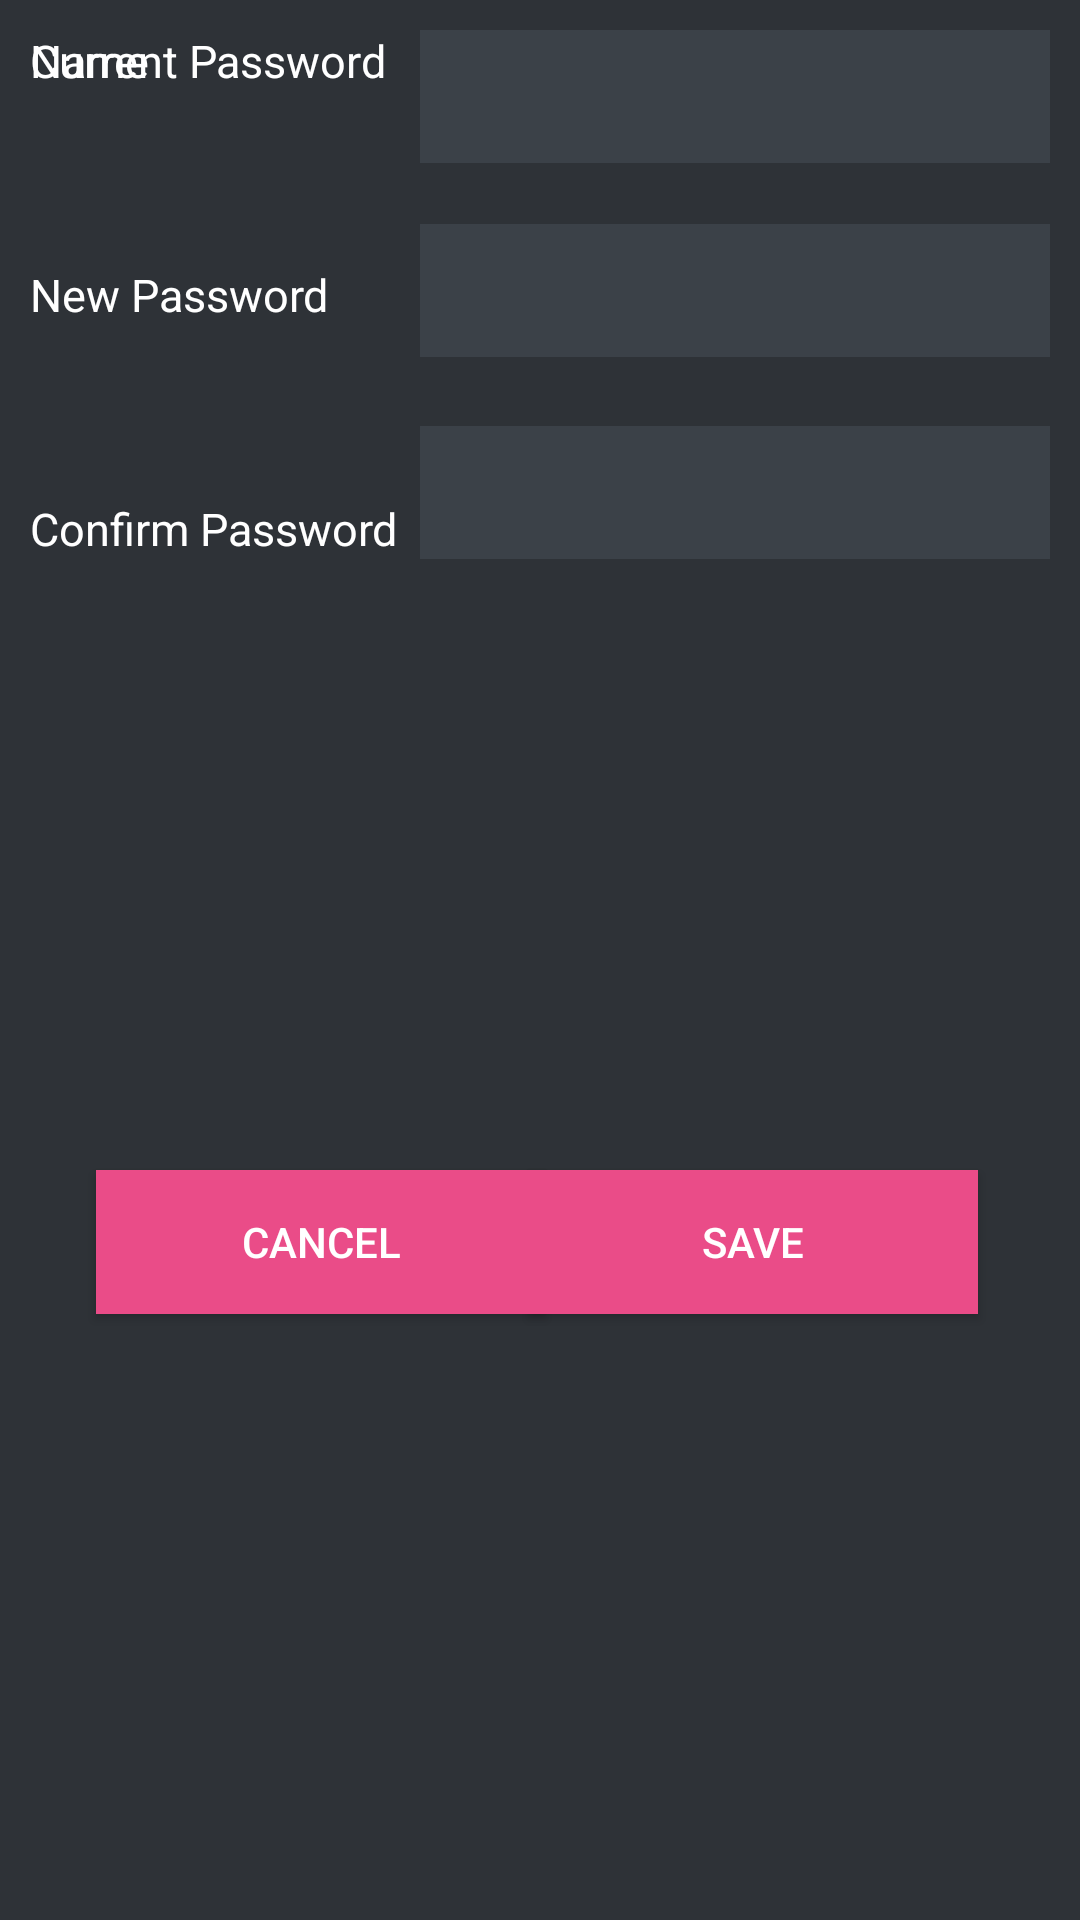

Here is an Android app screen rendered from its layout file. Give the layout XML and the strings, colors and styles it references.
<!-- AndroidManifest.xml: application theme AppTheme -->
<!-- res/layout/change_password.xml -->
<?xml version="1.0" encoding="utf-8"?>
<RelativeLayout xmlns:android="http://schemas.android.com/apk/res/android"
    android:orientation="vertical" android:layout_width="match_parent"
    android:background="@color/bg_register"
    android:gravity="center"
    android:padding="10dp"
    android:layout_height="match_parent">

    <TextView
        android:id="@+id/name"
        android:layout_width="wrap_content"
        android:layout_height="wrap_content"
        android:textColor="@android:color/white"
        android:textSize="15dp"
        android:text="Name" />

    <EditText
        android:id="@+id/txt_name"
        android:layout_width="wrap_content"
        android:layout_height="wrap_content"
        android:layout_alignParentEnd="true"
        android:layout_alignParentTop="true"
        android:background="@color/input_register_bg"
        android:ems="10"
        android:inputType="text"
        android:padding="10dp"
        android:singleLine="true"
        android:textColor="@color/input_register"
        android:textColorHint="@color/input_register_hint" />

    <TextView
        android:id="@+id/textView2"
        android:layout_width="wrap_content"
        android:layout_height="wrap_content"
        android:textColor="@android:color/white"
        android:textSize="15dp"
        android:text="Current Password" />

    <EditText
        android:id="@+id/current_password"
        android:layout_width="wrap_content"
        android:layout_height="wrap_content"
        android:layout_alignParentEnd="true"
        android:layout_alignParentTop="true"
        android:background="@color/input_register_bg"
        android:ems="10"
        android:inputType="textPassword"
        android:padding="10dp"
        android:singleLine="true"
        android:textColor="@color/input_register"
        android:textColorHint="@color/input_register_hint" />

    <TextView
        android:id="@+id/textView3"
        android:layout_width="wrap_content"
        android:layout_height="wrap_content"
        android:layout_alignParentStart="true"
        android:textColor="@android:color/white"
        android:textSize="15dp"
        android:layout_alignParentTop="true"
        android:layout_marginTop="78dp"
        android:text="New Password" />

    <EditText
        android:id="@+id/new_password"
        android:layout_width="wrap_content"
        android:layout_height="wrap_content"
        android:layout_alignBaseline="@+id/textView3"
        android:layout_alignStart="@+id/current_password"
        android:background="@color/input_register_bg"
        android:ems="10"
        android:inputType="textPassword"
        android:padding="10dp"
        android:singleLine="true"
        android:textColor="@color/input_register"
        android:textColorHint="@color/input_register_hint" />

    <TextView
        android:id="@+id/textView4"
        android:layout_width="wrap_content"
        android:layout_height="wrap_content"
        android:layout_alignParentTop="true"
        android:layout_alignStart="@+id/textView2"
        android:layout_marginTop="156dp"
        android:text="Confirm Password"
        android:textColor="@android:color/white"
        android:textSize="15dp" />

    <EditText
        android:id="@+id/conform_password"
        android:layout_width="wrap_content"
        android:layout_height="wrap_content"
        android:layout_alignBottom="@+id/textView4"
        android:layout_alignStart="@+id/new_password"
        android:background="@color/input_register_bg"
        android:ems="10"
        android:inputType="textPassword"
        android:padding="10dp"
        android:singleLine="true"
        android:textColor="@color/input_register"
        android:textColorHint="@color/input_register_hint" />

    <Button
        android:id="@+id/btn_cancel"
        android:layout_width="150dp"
        android:layout_height="wrap_content"
        android:layout_alignParentBottom="true"
        android:layout_alignParentStart="true"
        android:layout_marginBottom="192dp"
        android:layout_marginStart="22dp"
        android:background="#ea4c88"
        android:text="CANCEL"
        android:textColor="@color/white" />

    <Button
        android:id="@+id/btn_save"
        android:layout_width="150dp"
        android:layout_height="wrap_content"
        android:layout_alignParentEnd="true"
        android:layout_alignTop="@+id/btn_cancel"
        android:layout_marginEnd="24dp"
        android:background="#ea4c88"
        android:text="SAVE"
        android:textColor="@color/white" />
</RelativeLayout>
<!-- resources referenced by this layout -->
<resources>
  <color name="bg_register">#2e3237</color>
  <color name="input_register">#888888</color>
  <color name="input_register_bg">#3b4148</color>
  <color name="input_register_hint">#5e6266</color>
  <color name="white">#ffffff</color>
  <style name="AppTheme" parent="AppBaseTheme">
          
      </style>
  <style name="AppBaseTheme" parent="Theme.AppCompat.Light">
          
      </style>
</resources>
